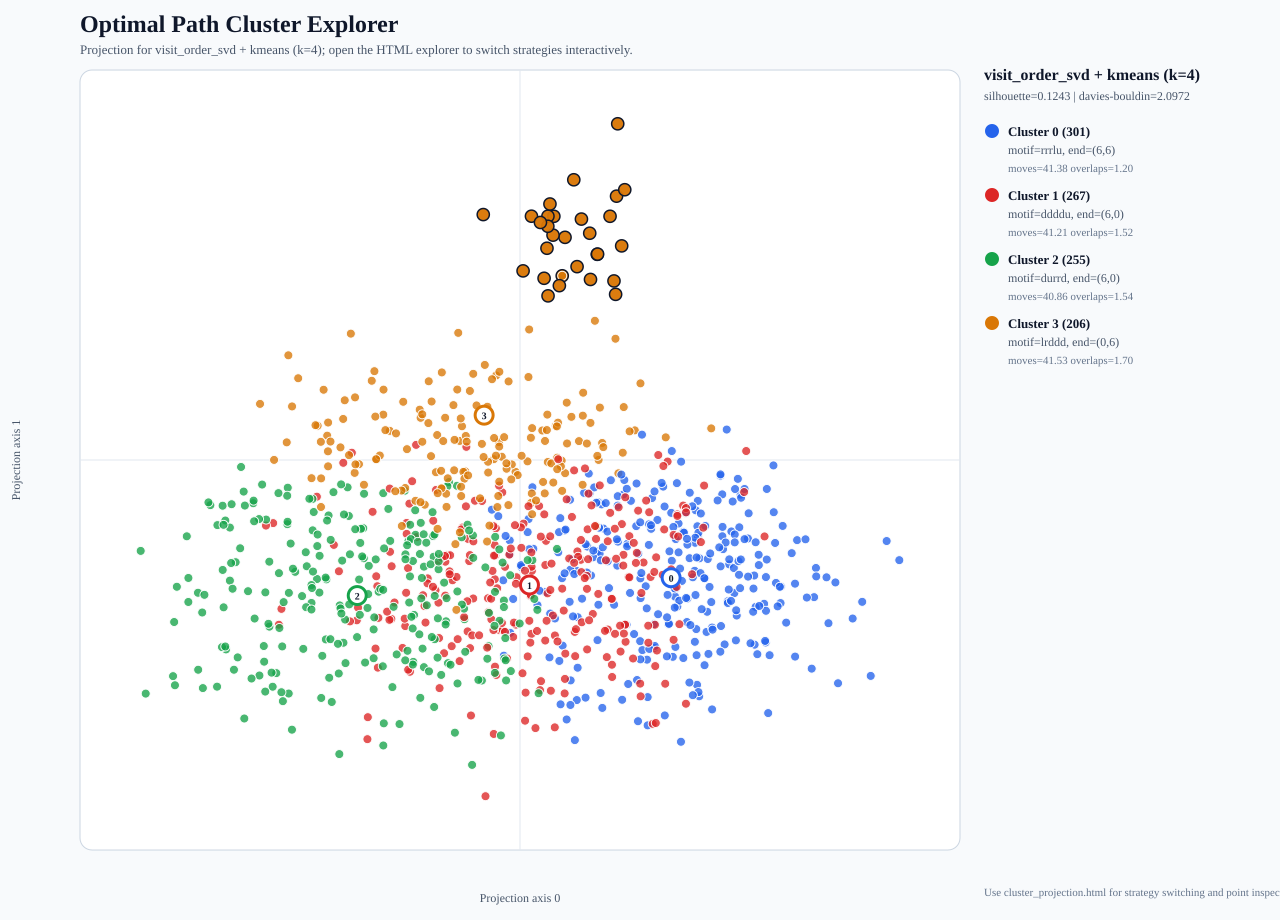

The data file committed next to this chart (first rows):
index, size, seed, open_cells, start_row, start_col, end_row, end_col, moves, overlaps, path, grid, image, source, source_id, user, config_id, config_label, move_fraction_u, move_fraction_d, move_fraction_l, move_fraction_r, turn_rate, mean_run_length
507, 7, 507, 43, 0, 0, 5, 6, 43, 1, ddddddrrrrullluuuuurrrrrddullddluuldddrr…, 1111111/1111111/1111101/1111100/1111111/…, images/grid_0507_n7_seed507.svg, optimal, optimal-507, , , , 0.2093, 0.3256, 0.1628, 0.3023, 0.3571, 2.688
571, 7, 571, 43, 0, 0, 6, 6, 42, 0, ddddddrrrrullluuuuurdrurdrurddldllldrrrd…, 1111111/1111111/1100011/1111110/1111110/…, images/grid_0571_n7_seed571.svg, optimal, optimal-571, , , , 0.1905, 0.3333, 0.1667, 0.3095, 0.5122, 1.909
33, 7, 33, 45, 0, 0, 4, 4, 44, 0, ddddddrrrrurruuuuuldlullldddddrruluuurdd…, 1111111/1111111/1111001/1111111/1111111/…, images/grid_0033_n7_seed33.svg, optimal, optimal-33, , , , 0.25, 0.3409, 0.1591, 0.25, 0.4419, 2.2
65, 7, 65, 44, 0, 0, 6, 6, 44, 1, ddddddrruluuuuurrrrrdddluuldlulddrdlrddr…, 1111111/1111111/1111111/1111011/1111000/…, images/grid_0065_n7_seed65.svg, optimal, optimal-65, , , , 0.2273, 0.3636, 0.1364, 0.2727, 0.5349, 1.833
878, 7, 878, 42, 0, 0, 4, 6, 42, 1, ddddddrrrrrululdllurururulldlduuurrrrrdd…, 1111111/1111101/1111101/1111001/1111101/…, images/grid_0878_n7_seed878.svg, optimal, optimal-878, , , , 0.2143, 0.3095, 0.1667, 0.3095, 0.5122, 1.909
431, 7, 431, 43, 0, 0, 6, 6, 42, 0, ddddddrrrrullluuuuurrrrrdddllluuldddrrrd…, 1111111/1111001/1111001/1111111/1111110/…, images/grid_0431_n7_seed431.svg, optimal, optimal-431, , , , 0.1905, 0.3333, 0.1667, 0.3095, 0.3171, 3.0
366, 7, 366, 45, 0, 0, 2, 2, 44, 0, ddddddrrrrrruuuluruulllddddrrdlllluruluu…, 1111111/1111001/1111011/1111011/1111111/…, images/grid_0366_n7_seed366.svg, optimal, optimal-366, , , , 0.25, 0.2955, 0.2045, 0.25, 0.4186, 2.316
574, 7, 574, 42, 0, 0, 1, 1, 42, 1, ddddddrrrrrrulluldlluurdurrrrulurullldlu…, 1111111/1111011/1000011/1111111/1111100/…, images/grid_0574_n7_seed574.svg, optimal, optimal-574, , , , 0.2143, 0.2381, 0.2619, 0.2857, 0.561, 1.75
759, 7, 759, 45, 0, 0, 0, 6, 44, 0, ddddddrrrrrruuulddluulddlluruluuurrdldrr…, 1111011/1111010/1111110/1111111/1111111/…, images/grid_0759_n7_seed759.svg, optimal, optimal-759, , , , 0.2727, 0.2727, 0.1591, 0.2955, 0.4884, 2.0
628, 7, 628, 44, 0, 0, 6, 6, 44, 1, rrrrrrdlllllldrrrrrrdlllllldrrrdrlllldrr…, 1111111/1111111/1111111/1111111/1111000/…, images/grid_0628_n7_seed628.svg, optimal, optimal-628, , , , 0.0, 0.1364, 0.3636, 0.5, 0.3023, 3.143
614, 7, 614, 46, 0, 0, 0, 5, 45, 0, ddddddrrrrrruuulddluulddlluruluuurrdldrr…, 1111011/1111001/1111111/1111111/1111111/…, images/grid_0614_n7_seed614.svg, optimal, optimal-614, , , , 0.2667, 0.2667, 0.1778, 0.2889, 0.4773, 2.045
172, 7, 172, 45, 0, 0, 3, 6, 45, 1, ddddddrrrrrrulluuuulddddllurulurulurrrrr…, 1111111/1111110/1111110/1111111/1111100/…, images/grid_0172_n7_seed172.svg, optimal, optimal-172, , , , 0.2222, 0.2889, 0.1778, 0.3111, 0.4545, 2.143
91, 7, 91, 45, 0, 0, 6, 6, 44, 0, ddddddrrrulluuuuurrrrrddluldluldddrurrdl…, 1111111/1111111/1111111/1111110/1111110/…, images/grid_0091_n7_seed91.svg, optimal, optimal-91, , , , 0.2045, 0.3409, 0.1591, 0.2955, 0.4884, 2.0
344, 7, 344, 42, 0, 0, 5, 6, 43, 2, ddddddrrrulluuuuurrrrrddulllldddrurrlddd…, 1111111/1111111/1110001/1111110/1111100/…, images/grid_0344_n7_seed344.svg, optimal, optimal-344, , , , 0.2093, 0.3256, 0.1628, 0.3023, 0.381, 2.529
675, 7, 675, 44, 0, 0, 4, 6, 44, 1, ddddddrrrulluuuuurrrrrddullddluuldddrrdd…, 1111111/1111111/1111101/1111100/1111101/…, images/grid_0675_n7_seed675.svg, optimal, optimal-675, , , , 0.25, 0.3409, 0.1364, 0.2727, 0.3953, 2.444
14, 7, 14, 40, 0, 0, 6, 6, 40, 1, ddddddrruluuuuurrrrrdddlldlluuurdddddrrr, 1111111/1111001/1111001/1111111/1111100/…, images/grid_0014_n7_seed14.svg, optimal, optimal-14, , , , 0.225, 0.375, 0.125, 0.275, 0.3333, 2.857
120, 7, 120, 41, 0, 0, 6, 6, 40, 0, ddddddrrrulluuurulurrrrrdddlluldldrrddrr, 1111111/1110001/1111101/1111111/1111100/…, images/grid_0120_n7_seed120.svg, optimal, optimal-120, , , , 0.175, 0.325, 0.175, 0.325, 0.4872, 2.0
407, 7, 407, 41, 0, 0, 1, 6, 41, 1, ddddddrrrrurruuldlldllururuuldlduuurrrrr…, 1111111/1111001/1111000/1111011/1111111/…, images/grid_0407_n7_seed407.svg, optimal, optimal-407, , , , 0.2439, 0.2683, 0.1707, 0.3171, 0.525, 1.864
830, 7, 830, 43, 0, 0, 0, 6, 42, 0, ddddddrrrrrruuuluulddlddlluruluuurddruur…, 1111111/1111110/1111110/1111111/1111001/…, images/grid_0830_n7_seed830.svg, optimal, optimal-830, , , , 0.2857, 0.2857, 0.1429, 0.2857, 0.4634, 2.1
525, 7, 525, 45, 0, 0, 6, 6, 44, 0, rrrrrrdlllllldrrrrrdllllldrrrrrdllllldrr…, 1111111/1111111/1111110/1111110/1111110/…, images/grid_0525_n7_seed525.svg, optimal, optimal-525, , , , 0.0, 0.1364, 0.3636, 0.5, 0.2791, 3.385
703, 7, 703, 42, 0, 0, 1, 6, 43, 2, ddddddrrrrrruuldluldlluruluuurrldddrruur…, 1111011/1110111/1110100/1111100/1111111/…, images/grid_0703_n7_seed703.svg, optimal, optimal-703, , , , 0.2558, 0.2791, 0.1628, 0.3023, 0.5476, 1.792
114, 7, 114, 43, 0, 0, 3, 6, 43, 1, ddddddrrrrrrulluuluurlldddrdlluuuuurrrrr…, 1111111/1111101/1111001/1111101/1111100/…, images/grid_0114_n7_seed114.svg, optimal, optimal-114, , , , 0.2326, 0.3023, 0.1628, 0.3023, 0.3571, 2.688
282, 7, 282, 42, 0, 0, 6, 6, 44, 3, rrrrrrlldlllldrrrrrrdlllllldrrrdrlllldrr…, 1111111/1111100/1111111/1111111/1111000/…, images/grid_0282_n7_seed282.svg, optimal, optimal-282, , , , 0.0, 0.1364, 0.3636, 0.5, 0.3256, 2.933
242, 7, 242, 39, 0, 0, 5, 5, 40, 2, ddddddrruluuuuurrdldddruururrdlrddddllru, 1111000/1111111/1111111/1111001/1111001/…, images/grid_0242_n7_seed242.svg, optimal, optimal-242, , , , 0.25, 0.375, 0.125, 0.25, 0.5128, 1.905
805, 7, 805, 42, 0, 0, 6, 6, 42, 1, ddddrrrrurruuulllllddrurrrdlldllddldrrrr…, 1111111/1111111/1111111/1111111/1111100/…, images/grid_0805_n7_seed805.svg, optimal, optimal-805, , , , 0.119, 0.2619, 0.2381, 0.381, 0.4146, 2.333
86, 7, 86, 42, 0, 0, 5, 6, 41, 0, ddddddrrruruluuulddddluuuuurrrrrdllddrdd…, 1111111/1111111/1111100/1111110/1111110/…, images/grid_0086_n7_seed86.svg, optimal, optimal-86, , , , 0.2439, 0.3659, 0.122, 0.2683, 0.425, 2.278
721, 7, 721, 41, 0, 0, 3, 6, 43, 3, ddddddrrrrrrluluuuruurlldlulldddrdldrruu…, 1111111/1101110/1100110/1111111/1111100/…, images/grid_0721_n7_seed721.svg, optimal, optimal-721, , , , 0.2093, 0.2791, 0.186, 0.3256, 0.5, 1.955
104, 7, 104, 45, 0, 0, 6, 5, 45, 1, ddddddrrrulluuuuurrrrrdddduluulddluulddd…, 1111111/1111111/1111111/1111111/1111101/…, images/grid_0104_n7_seed104.svg, optimal, optimal-104, , , , 0.2444, 0.3778, 0.1333, 0.2444, 0.4091, 2.368
772, 7, 772, 41, 0, 0, 1, 6, 43, 3, ddddrdrdrrulululuuurrdldrdrdrrdduuulluuu…, 1111111/1111101/1111100/1111111/1111111/…, images/grid_0772_n7_seed772.svg, optimal, optimal-772, , , , 0.2791, 0.3023, 0.1395, 0.2791, 0.6429, 1.536
585, 7, 585, 44, 0, 0, 1, 5, 44, 1, ddddddrrrrrruuuuuullllldddddrrrrlulluuur…, 1111111/1111111/1110111/1110001/1111101/…, images/grid_0585_n7_seed585.svg, optimal, optimal-585, , , , 0.25, 0.2727, 0.1818, 0.2955, 0.3023, 3.143
444, 7, 444, 43, 0, 0, 2, 4, 42, 0, ddrdldddrrrrrrulllllururdrrruuuullllldrr…, 1111111/1111101/1100101/1111001/1111111/…, images/grid_0444_n7_seed444.svg, optimal, optimal-444, , , , 0.1667, 0.2143, 0.2619, 0.3571, 0.439, 2.211
566, 7, 566, 42, 0, 0, 6, 6, 44, 3, ddddddrrrulluuuuurrrrrddduulllldrdrlldrr…, 1111111/1111111/1111001/1111101/1111100/…, images/grid_0566_n7_seed566.svg, optimal, optimal-566, , , , 0.1818, 0.3182, 0.1818, 0.3182, 0.4419, 2.2
804, 7, 804, 41, 0, 0, 1, 6, 43, 3, rdldddddrrrrlulluuurddrrrrdduuullluuurdr…, 1101111/1101111/1111000/1111111/1111111/…, images/grid_0804_n7_seed804.svg, optimal, optimal-804, , , , 0.2558, 0.2791, 0.1628, 0.3023, 0.5, 1.955
685, 7, 685, 43, 3, 0, 0, 6, 43, 1, dddrrrrrruuulddluulddlluruluuurrdrlldrrr…, 0111001/0111101/0111111/1111111/1111111/…, images/grid_0685_n7_seed685.svg, optimal, optimal-685, , , , 0.2791, 0.2093, 0.186, 0.3256, 0.5, 1.955
901, 7, 901, 39, 0, 0, 3, 6, 39, 1, ddrdldddrrrrurulldllururululurrdrrdurdd, 1111000/1111111/1111011/1111001/1111110/…, images/grid_0901_n7_seed901.svg, optimal, optimal-901, , , , 0.2051, 0.2821, 0.1795, 0.3333, 0.7105, 1.393
651, 7, 651, 44, 0, 0, 1, 6, 43, 0, ddddrddrrrrruuulddluuuulddddluulurulurrr…, 1111111/1111101/1111100/1111111/1111111/…, images/grid_0651_n7_seed651.svg, optimal, optimal-651, , , , 0.2791, 0.3023, 0.1395, 0.2791, 0.4762, 2.048
51, 7, 51, 44, 0, 0, 0, 6, 44, 1, ddddddrrrrrrulluururllulddddllurulurulur…, 1111111/1111100/1111111/1111110/1111100/…, images/grid_0051_n7_seed51.svg, optimal, optimal-51, , , , 0.2273, 0.2273, 0.2045, 0.3409, 0.5116, 1.913
910, 7, 910, 42, 0, 0, 6, 6, 42, 1, ddddddrruluuuuurrrrrdddululddluuldddrrdr…, 1111111/1111111/1111111/1111101/1111100/…, images/grid_0910_n7_seed910.svg, optimal, optimal-910, , , , 0.2381, 0.381, 0.119, 0.2619, 0.4634, 2.1
488, 7, 488, 40, 0, 0, 6, 6, 40, 1, ddddddrruluuuuurrrrrdddululdluldddrrddrr, 1111111/1111111/1111111/1110001/1111100/…, images/grid_0488_n7_seed488.svg, optimal, optimal-488, , , , 0.225, 0.375, 0.125, 0.275, 0.4615, 2.105
15, 7, 15, 43, 0, 0, 6, 6, 44, 2, ddddddrrrruuurllddlluruluuurrrdlldrrrrud…, 1111100/1111101/1111111/1111111/1111101/…, images/grid_0015_n7_seed15.svg, optimal, optimal-15, , , , 0.2045, 0.3409, 0.1591, 0.2955, 0.4186, 2.316
258, 7, 258, 43, 0, 0, 1, 1, 42, 0, ddddddrrrrrruluruulurullldddddlluruluruu…, 1111111/1111011/1111011/1111001/1111011/…, images/grid_0258_n7_seed258.svg, optimal, optimal-258, , , , 0.2619, 0.2857, 0.2143, 0.2381, 0.5366, 1.826
516, 7, 516, 39, 0, 0, 5, 6, 39, 1, ddddddrruluuuuurrrrrddlullldrdlddrurdrr, 1111111/1111111/1111011/1111000/1111100/…, images/grid_0516_n7_seed516.svg, optimal, optimal-516, , , , 0.2051, 0.3333, 0.1538, 0.3077, 0.5, 1.95
303, 7, 303, 42, 0, 0, 0, 5, 43, 2, ddddddrrrrrruuudldlluulddluuuuurdrdlrrrr…, 1110011/1111001/1111111/1111001/1111011/…, images/grid_0303_n7_seed303.svg, optimal, optimal-303, , , , 0.2791, 0.2791, 0.1628, 0.2791, 0.4524, 2.15
379, 7, 379, 39, 0, 0, 0, 6, 40, 2, ddddddrrrrrruuuludldldllurulrrulluurrrrr, 1111111/1100000/1111010/1111111/1111101/…, images/grid_0379_n7_seed379.svg, optimal, optimal-379, , , , 0.225, 0.225, 0.2, 0.35, 0.4872, 2.0
674, 7, 674, 44, 0, 0, 0, 4, 44, 1, ddddddrrrrruruuldldluurllddluuuuurddrrrr…, 1110111/1110001/1111111/1111111/1111111/…, images/grid_0674_n7_seed674.svg, optimal, optimal-674, , , , 0.2727, 0.2727, 0.1818, 0.2727, 0.4651, 2.095
583, 7, 583, 42, 0, 0, 6, 6, 42, 1, ddddddrrrruuldlluruluuurddruurdrurdddlrd…, 1111111/1111111/1111001/1110011/1111101/…, images/grid_0583_n7_seed583.svg, optimal, optimal-583, , , , 0.2381, 0.381, 0.119, 0.2619, 0.561, 1.75
718, 7, 718, 42, 0, 0, 2, 5, 41, 0, ddddddrrruurdruruuuullllldddddruuuurdrur…, 1111111/1111111/1111111/1110001/1111111/…, images/grid_0718_n7_seed718.svg, optimal, optimal-718, , , , 0.2927, 0.3415, 0.122, 0.2439, 0.45, 2.158
24, 7, 24, 46, 0, 0, 0, 1, 47, 2, ddddddrrrrrrlulllluurdruulurrdddrruluruu…, 1111111/1011111/1011111/1111111/1111111/…, images/grid_0024_n7_seed24.svg, optimal, optimal-24, , , , 0.234, 0.234, 0.2553, 0.2766, 0.5, 1.958
687, 7, 687, 44, 0, 0, 5, 5, 44, 1, ddddddrrruuururulldluddddluuuuurrrrrdddd…, 1111111/1111111/1111111/1111101/1111001/…, images/grid_0687_n7_seed687.svg, optimal, optimal-687, , , , 0.2727, 0.3864, 0.1136, 0.2273, 0.3953, 2.444
903, 7, 903, 43, 0, 0, 3, 1, 42, 0, ddddddrrrurdrruluruuuuldddluullulddrdddl…, 1110011/1111111/1110111/1110111/1110011/…, images/grid_0903_n7_seed903.svg, optimal, optimal-903, , , , 0.2857, 0.3571, 0.1667, 0.1905, 0.5366, 1.826
134, 7, 134, 42, 0, 0, 4, 1, 43, 2, ddddddrrrrrurduuuuuulddldluluurlldddrdrd…, 1111011/1110011/1111111/1111101/1111001/…, images/grid_0134_n7_seed134.svg, optimal, optimal-134, , , , 0.2558, 0.3488, 0.186, 0.2093, 0.5238, 1.87
122, 7, 122, 43, 0, 0, 1, 6, 43, 1, ddddddrrrrrrululdluuruuullldddddruuuurdr…, 1111100/1111101/1111111/1111100/1111110/…, images/grid_0122_n7_seed122.svg, optimal, optimal-122, , , , 0.2791, 0.3023, 0.1395, 0.2791, 0.4286, 2.263
424, 7, 424, 44, 0, 0, 0, 6, 44, 1, ddddddrrrulluuuuurrrddddlluuurddrrdddruu…, 1111101/1111101/1111101/1111111/1111111/…, images/grid_0424_n7_seed424.svg, optimal, optimal-424, , , , 0.3409, 0.3409, 0.09091, 0.2273, 0.3256, 2.933
932, 7, 932, 42, 0, 0, 1, 5, 42, 1, ddddddrrrrurululddllurulururllurrrrrdddl…, 1111111/1111011/1110011/1111111/1111110/…, images/grid_0932_n7_seed932.svg, optimal, optimal-932, , , , 0.2381, 0.2619, 0.1905, 0.3095, 0.561, 1.75
361, 7, 361, 44, 0, 0, 6, 6, 44, 1, ddddddrruluuuuurrrrrdddululddluuldddrddr…, 1111111/1111111/1111111/1111101/1111000/…, images/grid_0361_n7_seed361.svg, optimal, optimal-361, , , , 0.25, 0.3864, 0.1136, 0.25, 0.5116, 1.913
779, 7, 779, 43, 0, 0, 6, 5, 43, 1, ddddddrruluuuuurrrrrddlulddrdllluuurdddd…, 1111111/1111111/1111111/1111110/1111110/…, images/grid_0779_n7_seed779.svg, optimal, optimal-779, , , , 0.2326, 0.3721, 0.1395, 0.2558, 0.4048, 2.389
206, 7, 206, 40, 0, 0, 6, 0, 40, 1, dddruuurrrdrurddldrdddlllluuruuuldddlldd, 1111111/1111111/1111011/1111011/1111001/…, images/grid_0206_n7_seed206.svg, optimal, optimal-206, , , , 0.225, 0.375, 0.2, 0.2, 0.5128, 1.905
875, 7, 875, 41, 0, 0, 0, 6, 40, 0, ddddddrrrrrrululdluulddluuuuurrdldrrrruu, 1111001/1111001/1111111/1111000/1111110/…, images/grid_0875_n7_seed875.svg, optimal, optimal-875, , , , 0.275, 0.275, 0.15, 0.3, 0.4615, 2.105
92, 7, 92, 41, 0, 0, 3, 6, 41, 1, ddddddrrrrrulluuruuldluddddluuuuurrrrrdd…, 1111111/1111101/1111101/1111101/1111000/…, images/grid_0092_n7_seed92.svg, optimal, optimal-92, , , , 0.2683, 0.3415, 0.122, 0.2683, 0.375, 2.562
185, 7, 185, 41, 0, 0, 0, 1, 41, 1, ddddddrrrrrrulluldllurulurrdrruruudlulll…, 1111111/1000011/1111011/1111110/1111100/…, images/grid_0185_n7_seed185.svg, optimal, optimal-185, , , , 0.2195, 0.2195, 0.2683, 0.2927, 0.55, 1.783
... 969 more rows
